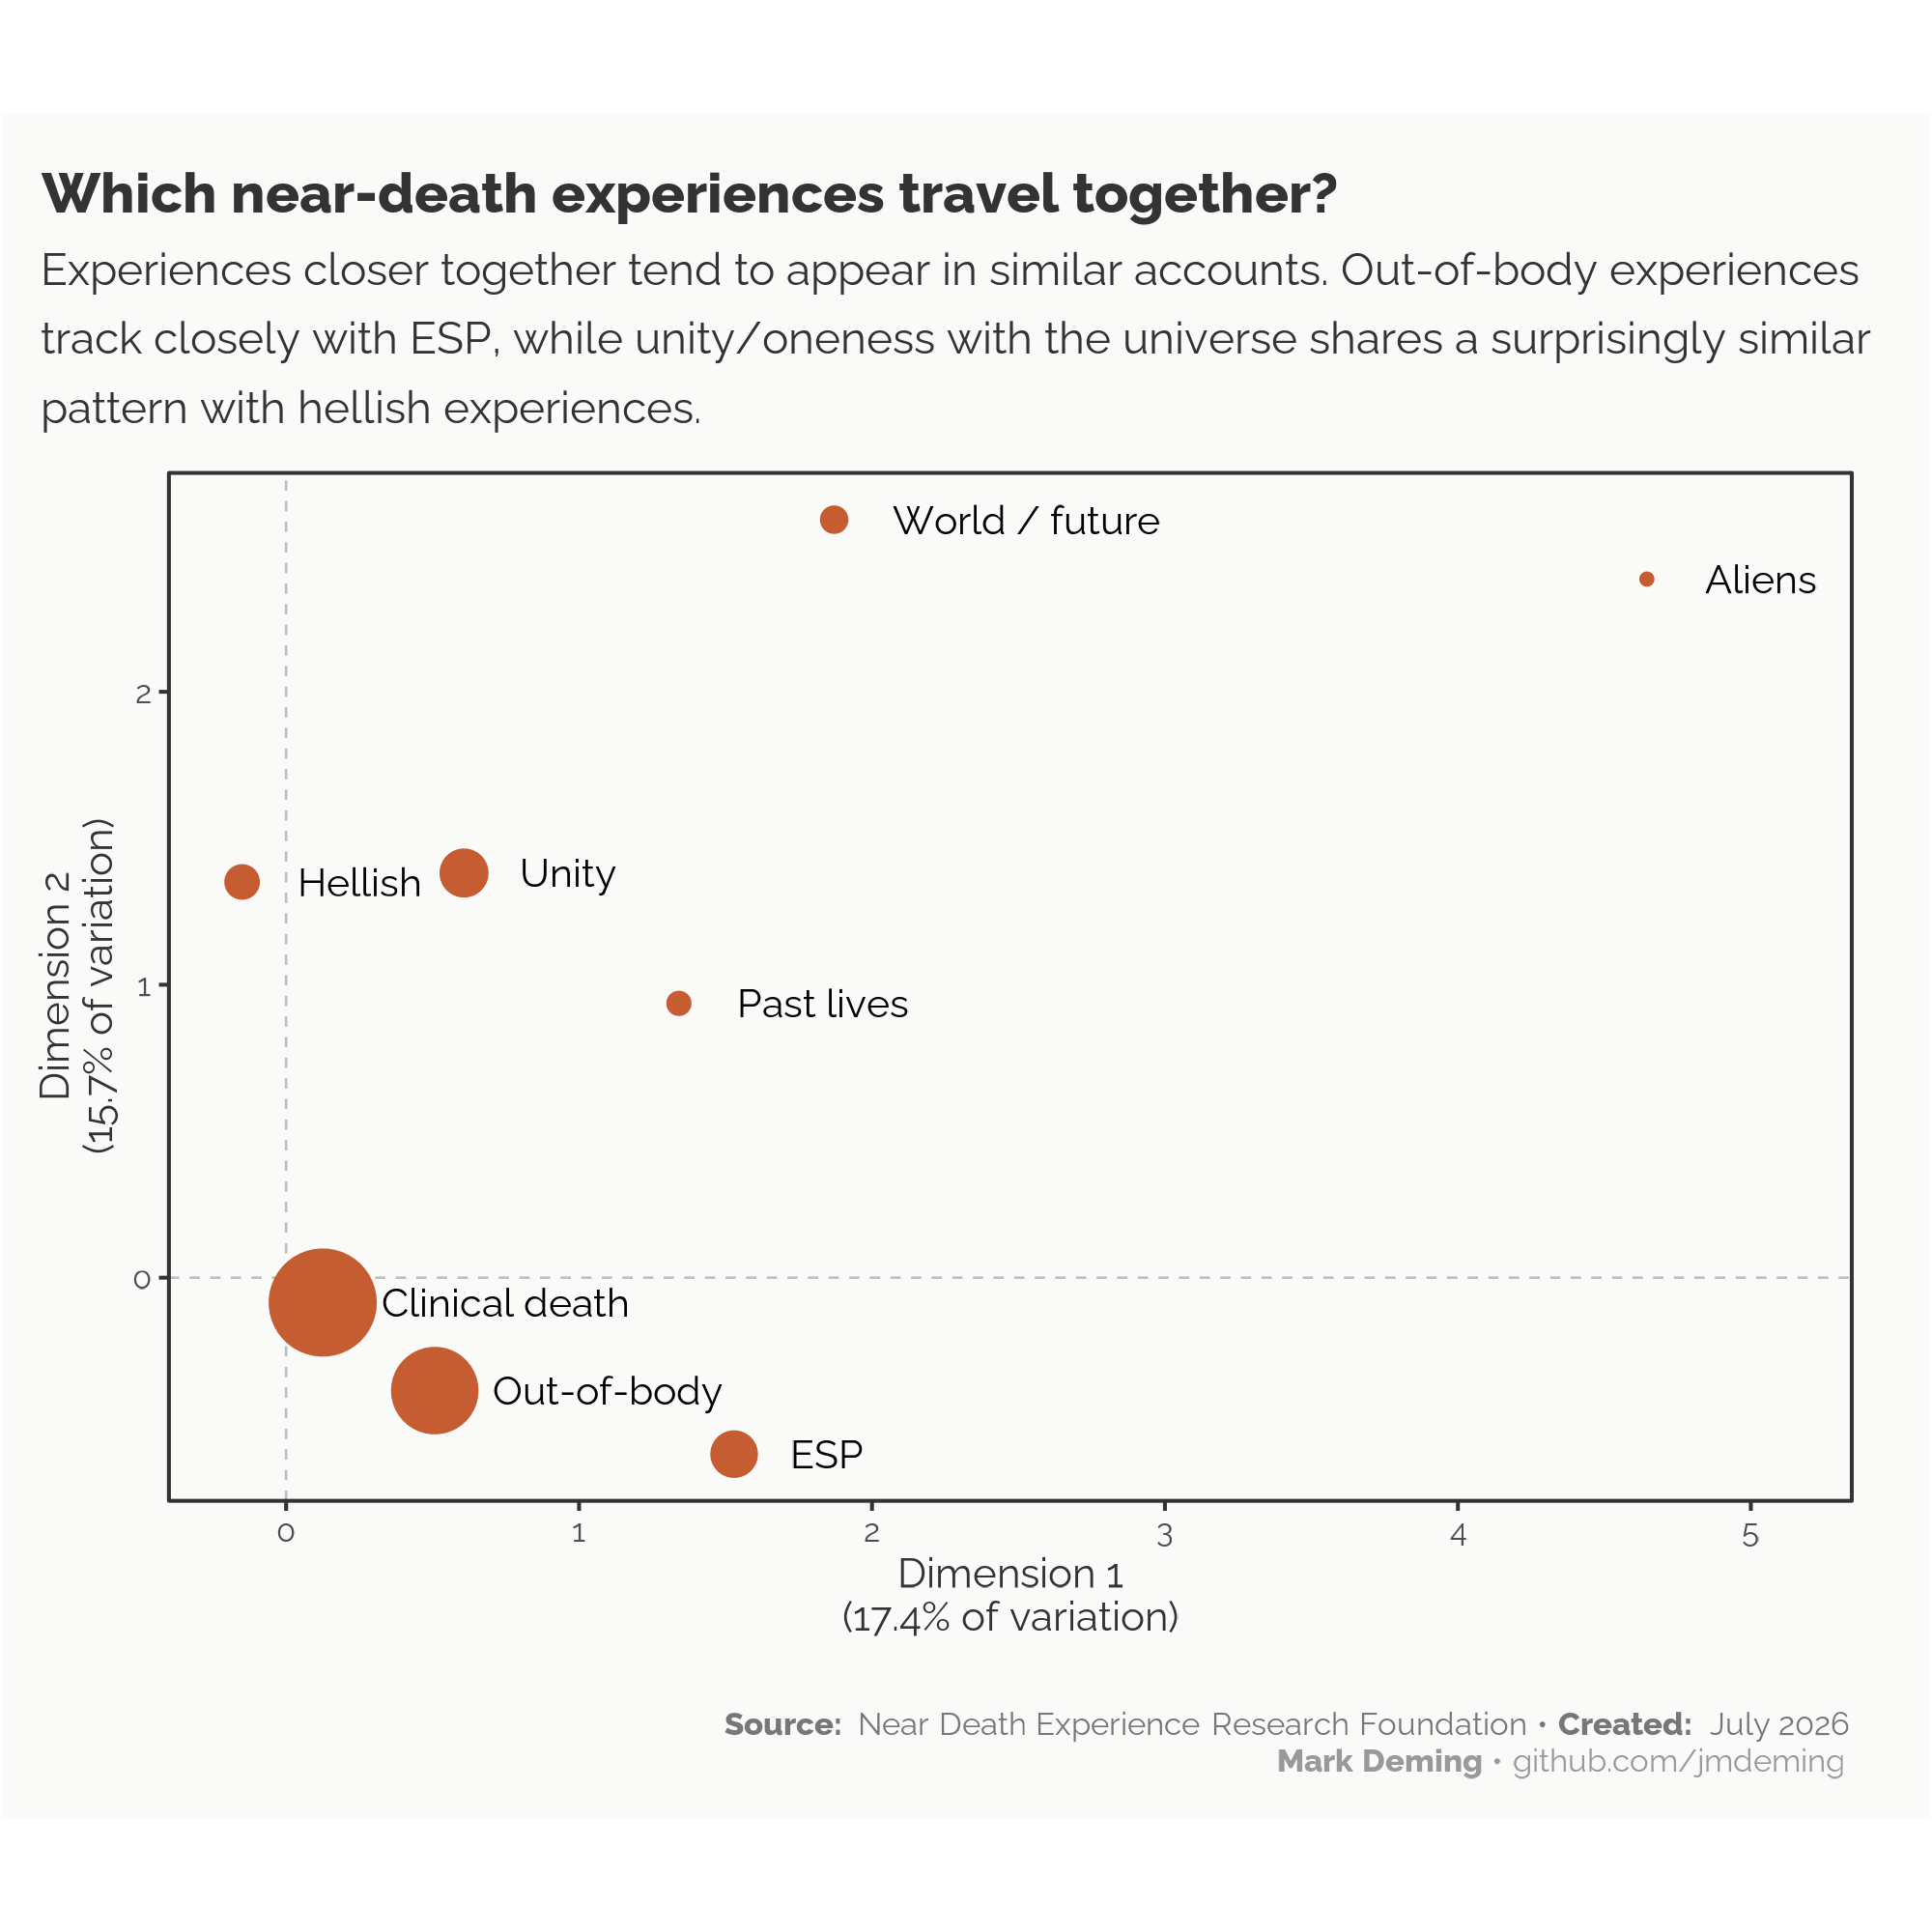

This figure's R source:
# Packages --------------------------------------------------------------------
pacman::p_load(usethis,
               gitcreds,
               tidyverse, 
               ggthemes,
               ggrepel,
               glue,
               showtext,
               FactoMineR)

# Reusable caption function ---------------------------------------------------
viz_caption <- function(source,
                        date = format(Sys.Date(), "%B %Y"),
                        author = "Mark Deming",
                        website = "github.com/jmdeming",
                        note = NULL) {
  
  footer <- glue(
    "<span style='color:#777777;'>",
    "<b>Source:</b><span style='letter-spacing:2px;'> </span>{source}",
    "<span style='letter-spacing:6px;'> • </span>",
    "<b>Created:</b><span style='letter-spacing:2px;'> </span>{date}",
    "</span><br>",
    "<span style='color:#999999;'>",
    "<b>{author}</b>",
    " • ",      # Unicode EM SPACE around bullet
    "{website}",
    "</span>"
  )
  
  if (!is.null(note)) {
    footer <- paste0(
      footer,
      "<br><span style='font-size:8.5pt;color:#999999;'><i>",
      note,
      "</i></span>"
    )
  }
  
  footer
}

# Theming ---------------------------------------------------------------------
font_add_google("Raleway", 
                "Raleway",
                regular.wt = 400,
                bold.wt = 800)

title_font <- "Raleway"
subtitle_font <- "Raleway"
body_font <- "Raleway"

showtext_auto(enable = TRUE)
showtext_opts(dpi = 300)

set_theme(theme_bw(base_family = body_font, base_size = 10))
update_theme(
  text = element_text(color = "#333333"),
  plot.title = element_text(
    size = 14,
    face = "bold",
    family = title_font,
    margin = margin(t = 5, r = 0, b = 5, l = 0)
  ),
  plot.subtitle = element_text(
    size = 11,
    family = subtitle_font,
    margin = margin(t = 2, r = 0, b = 10, l = 0),
    lineheight = 1.3
  ),
  plot.caption = ggtext::element_markdown(
    size = rel(0.8),
    hjust = 1,
    lineheight = 1.15,
    margin = margin(t = 18)
  ),
  plot.title.position = "plot",
  plot.background = element_rect(fill = "#FAFAF8"),
  panel.background = element_rect(fill = "#FAFAF8"),
  panel.grid = element_blank(),
  legend.position = "none")


# Data ------------------------------------------------------------------------
#usethis::create_github_token()
#gitcreds::gitcreds_set()

tuesdata <- tidytuesdayR::tt_load(2026, week = 29)
nde_experiences <- tuesdata$nde_experiences


# Exploring co-occurrence -----------------------------------------------------
features <- nde_experiences |> 
  select(starts_with("ai_"))

assoc <- features |>
  cor(use = "pairwise.complete.obs")
assoc


# Multiple Components Analysis (MCA) --------------------------------------------

# Convert logical variables to categorical factors for MCA
features_mca <- features |>
  mutate(across(everything(), as.factor))

# Run multiple correspondence analysis
mca <- MCA(
  features_mca,
  graph = FALSE
)

# See how much variation each dimension explains
mca$eig

# Contribution of each TRUE/FALSE category to the dimensions
mca$var$contrib

# Plot the NDE categories on the first two MCA dimensions
fviz_mca_var(
  mca,
  repel = TRUE
)

# Extract MCA coordinates for each category
mca_coords <- as.data.frame(mca$var$coord) |>
  rownames_to_column("feature") |>
  filter(str_detect(feature, "TRUE"))              # keep presence of each feature only

# Inspect before plotting
mca_coords

# Create readable feature names
mca_coords <- mca_coords |>
  mutate(
    feature = recode(
      feature,
      ai_obe_TRUE = "Out-of-body",
      ai_unity_TRUE = "Unity",
      ai_hellish_TRUE = "Hellish",
      ai_clinical_TRUE = "Clinical death",
      ai_esp_TRUE = "ESP",
      ai_past_lives_TRUE = "Past lives",
      ai_world_future_TRUE = "World / future",
      ai_aliens_TRUE = "Aliens"
    )
  )


# Calculate prevalence of each NDE feature
prevalence <- features |>
  summarise(across(everything(), mean)) |>
  pivot_longer(
    everything(),
    names_to = "variable",
    values_to = "prevalence"
  ) |>
  mutate(
    feature = recode(
      variable,
      ai_obe = "Out-of-body",
      ai_unity = "Unity",
      ai_hellish = "Hellish",
      ai_clinical = "Clinical death",
      ai_esp = "ESP",
      ai_past_lives = "Past lives",
      ai_world_future = "World / future",
      ai_aliens = "Aliens"
    )
  )

# Add prevalence to MCA coordinates
mca_coords <- mca_coords |>
  left_join(
    prevalence |> select(feature, prevalence),
    by = "feature"
  )

# MCA Scatterplot -------------------------------------------------------------

ggplot(
  mca_coords,
  aes(
    x = `Dim 1`,
    y = `Dim 2`
  )
) +
  
  # Light reference lines mark the MCA origin
  geom_hline(
    yintercept = 0,
    linewidth = 0.3,
    linetype = "dashed",
    color = "grey75"
  ) +
  
  geom_vline(
    xintercept = 0,
    linewidth = 0.3,
    linetype = "dashed",
    color = "grey75"
  ) +
  
  # Plot each NDE feature
  geom_point(
    aes(size = prevalence),
    color = "#C65D32"
  ) +
  
  scale_size_area(
    max_size = 12,
    labels = scales::percent,
    name = "Share of accounts"
  ) +
  
  scale_x_continuous(
    expand = expansion(mult = c(0.05, 0.1))
  ) +
  
  # Add readable labels without overlap
  geom_text(
    aes(label = feature),
    size = 3.5,
    hjust = 0,                # label ends at its x position
    vjust = 0.5,              # vertically centered on point
    nudge_x = .2           # shift label left of point
  ) +
  
  # Preserve the geometry of the MCA solution
  coord_equal(clip = "off") +
  
#  coord_cartesian(clip = "off") +
  
  labs(
    title = "Which near-death experiences travel together?",
    subtitle = "Experiences closer together tend to appear in similar accounts. Out-of-body experiences\ntrack closely with ESP, while unity/oneness with the universe shares a surprisingly similar\npattern with hellish experiences.",
    x = "Dimension 1\n(17.4% of variation)",
    y = "Dimension 2\n(15.7% of variation)",
    caption = viz_caption(
      source = "Near Death Experience Research Foundation",
      note = NULL
      )
    ) +
  theme(plot.margin = margin(t = 10, r = 20, b = 10, l = 10)) +
  ggview::canvas(width = 2000, height = 2000, units = "px") -> p

p

# Save ------------------------------------------------------------------------
ggview::save_ggplot(p, here::here("2026", "2026.07.21", "2026.07.21.png"))
